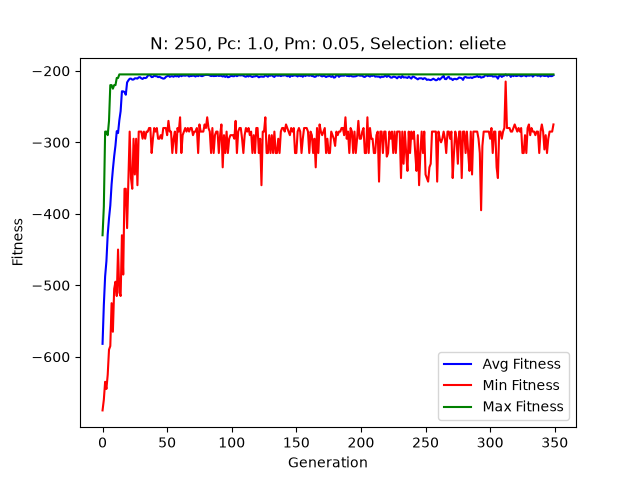

Values plotted in this chart, from the file beside it:
Generation, Min Fitness, Avg Fitness, Max Fitness
1, -675, -581.9, -430
2, -660, -527.4, -390
3, -635, -487.5, -285
4, -645, -466.3, -285
5, -625, -428.9, -290
6, -590, -406.5, -270
7, -585, -388.4, -220
8, -525, -358.7, -220
9, -565, -337.8, -225
10, -505, -319.5, -220
11, -495, -304.5, -220
12, -515, -284.4, -210
13, -450, -287.1, -210
14, -510, -269.2, -205
15, -515, -256.4, -205
16, -430, -228.6, -205
17, -485, -228.8, -205
18, -365, -229.6, -205
19, -365, -233.5, -205
20, -420, -216.2, -205
21, -350, -213.3, -205
22, -285, -211.1, -205
23, -350, -210.9, -205
24, -365, -212.3, -205
25, -295, -212.1, -205
26, -345, -210.5, -205
27, -295, -210.5, -205
28, -360, -210.8, -205
29, -285, -209.1, -205
30, -285, -208.9, -205
31, -285, -210.5, -205
32, -295, -211.3, -205
33, -285, -209.7, -205
34, -295, -210.2, -205
35, -285, -209.6, -205
36, -285, -206.9, -205
37, -280, -206, -205
38, -280, -206.5, -205
39, -315, -208.8, -205
40, -295, -208.5, -205
41, -280, -206.7, -205
42, -285, -207.5, -205
43, -280, -207.6, -205
44, -295, -208.8, -205
45, -295, -208.2, -205
46, -290, -209.3, -205
47, -295, -210.2, -205
48, -280, -210.9, -205
49, -280, -210.5, -205
50, -280, -208.5, -205
51, -290, -207.4, -205
52, -270, -206.4, -205
53, -285, -208.4, -205
54, -285, -207.6, -205
55, -315, -207.5, -205
56, -295, -208.3, -205
57, -285, -206.7, -205
58, -315, -207.8, -205
59, -280, -207.1, -205
60, -285, -208.3, -205
... 290 more rows
